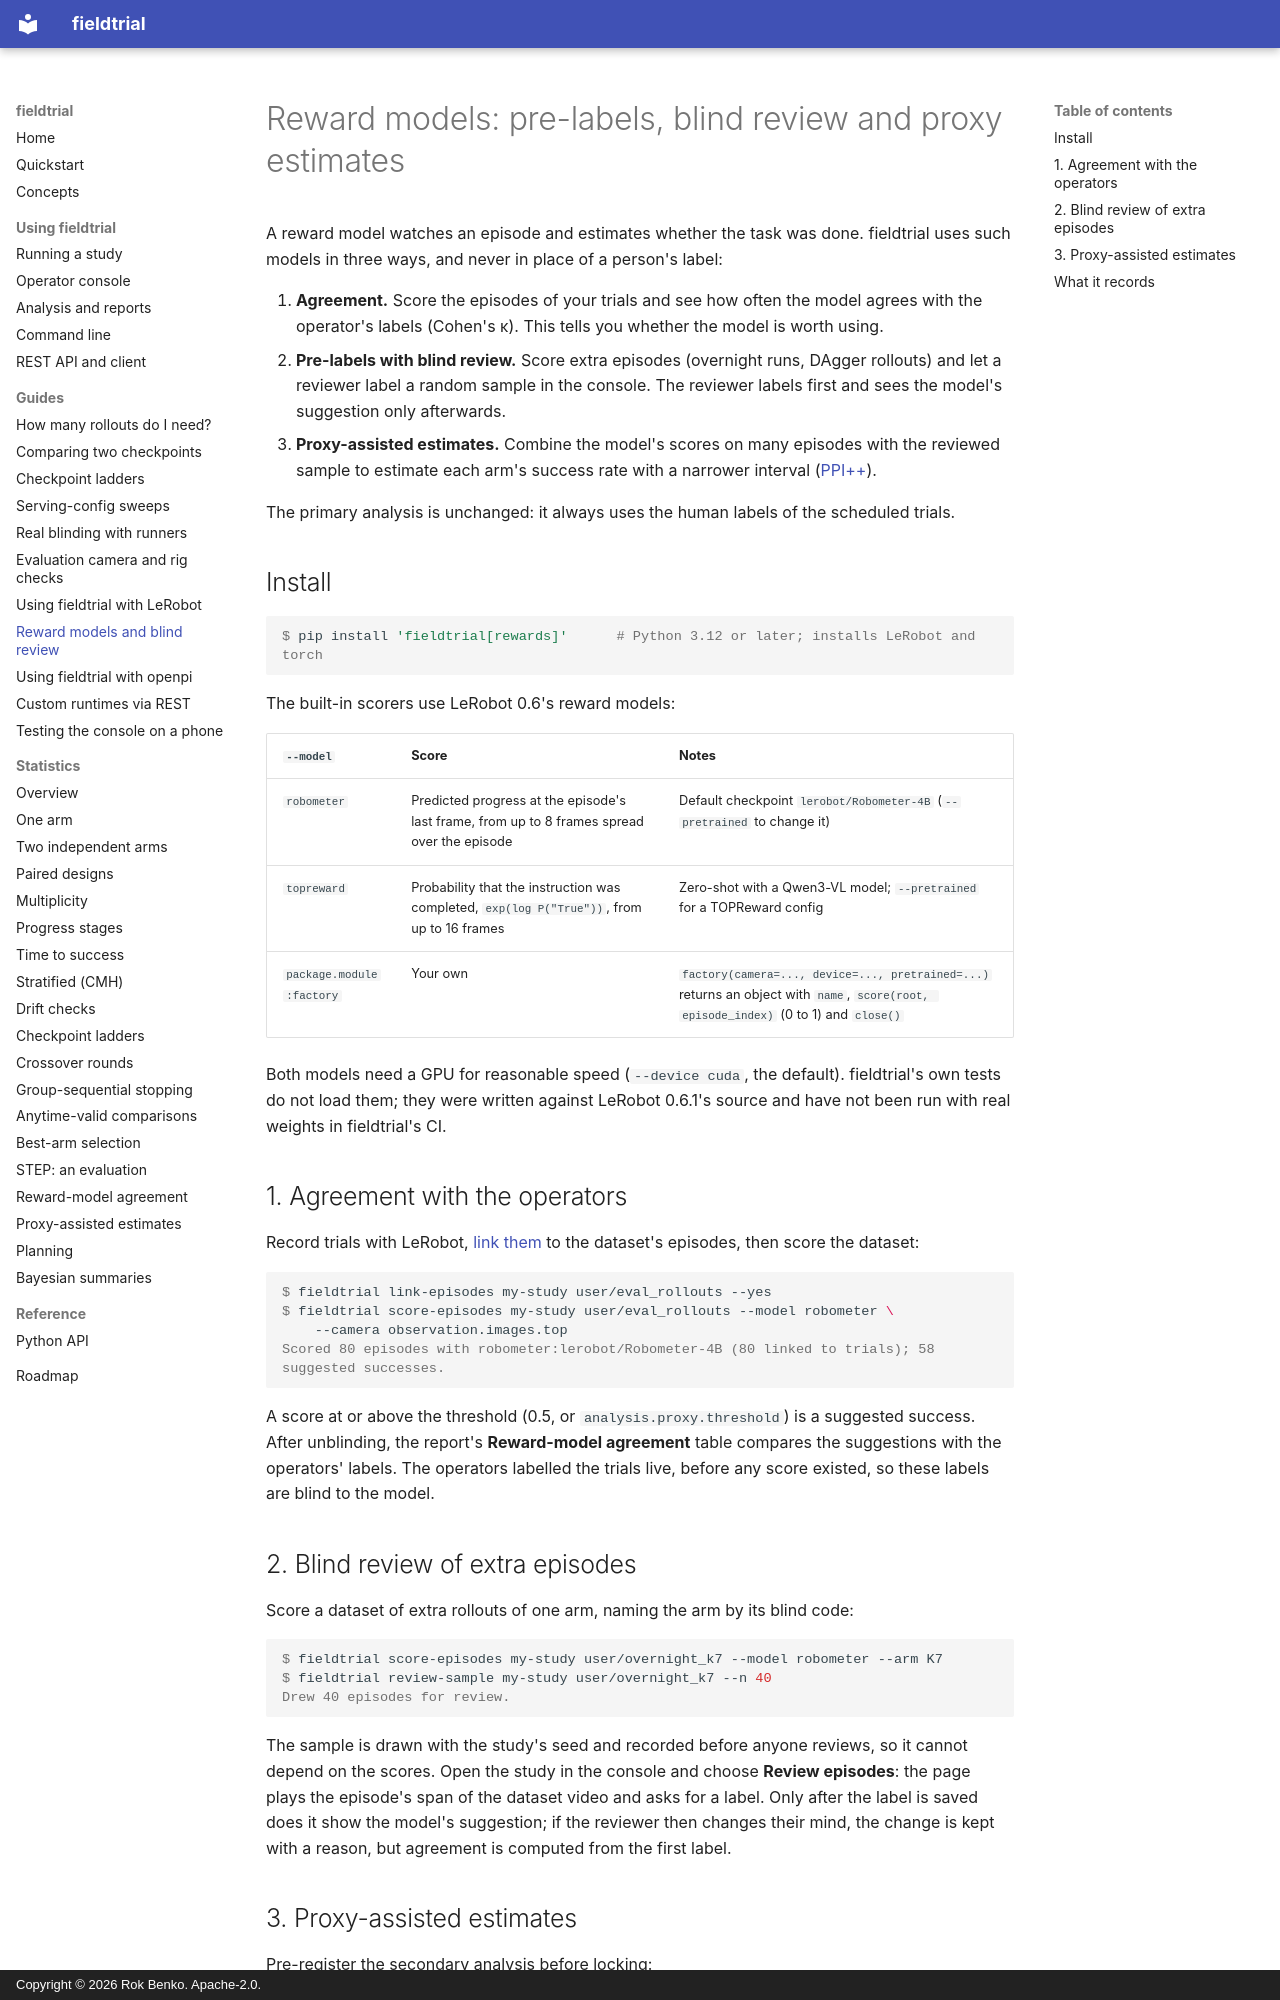

repository: rokbenko/fieldtrial · page: guides/reward-models/index.html · generator: mkdocs · copyright: Copyright © 2026 Rok Benko. Apache-2.0.

# Reward models: pre-labels, blind review and proxy estimates

A reward model watches an episode and estimates whether the task was done. fieldtrial uses
such models in three ways, and never in place of a person's label:

1. **Agreement.** Score the episodes of your trials and see how often the model agrees
   with the operator's labels (Cohen's κ). This tells you whether the model is worth using.
2. **Pre-labels with blind review.** Score extra episodes (overnight runs, DAgger
   rollouts) and let a reviewer label a random sample in the console. The reviewer labels
   first and sees the model's suggestion only afterwards.
3. **Proxy-assisted estimates.** Combine the model's scores on many episodes with the
   reviewed sample to estimate each arm's success rate with a narrower interval
   ([PPI++](../stats/ppi.md)).

The primary analysis is unchanged: it always uses the human labels of the scheduled trials.

## Install

```console
$ pip install 'fieldtrial[rewards]'      # Python 3.12 or later; installs LeRobot and torch
```

The built-in scorers use LeRobot 0.6's reward models:

| `--model` | Score | Notes |
|---|---|---|
| `robometer` | Predicted progress at the episode's last frame, from up to 8 frames spread over the episode | Default checkpoint `lerobot/Robometer-4B` (`--pretrained` to change it) |
| `topreward` | Probability that the instruction was completed, `exp(log P("True"))`, from up to 16 frames | Zero-shot with a Qwen3-VL model; `--pretrained` for a TOPReward config |
| `package.module:factory` | Your own | `factory(camera=..., device=..., pretrained=...)` returns an object with `name`, `score(root, episode_index)` (0 to 1) and `close()` |

Both models need a GPU for reasonable speed (`--device cuda`, the default). fieldtrial's
own tests do not load them; they were written against LeRobot 0.6.1's source and have not
been run with real weights in fieldtrial's CI.

## 1. Agreement with the operators

Record trials with LeRobot, [link them](lerobot.md) to the dataset's episodes, then score
the dataset:

```console
$ fieldtrial link-episodes my-study user/eval_rollouts --yes
$ fieldtrial score-episodes my-study user/eval_rollouts --model robometer \
    --camera observation.images.top
Scored 80 episodes with robometer:lerobot/Robometer-4B (80 linked to trials); 58 suggested successes.
```

A score at or above the threshold (0.5, or `analysis.proxy.threshold`) is a suggested
success. After unblinding, the report's **Reward-model agreement** table compares the
suggestions with the operators' labels. The operators labelled the trials live, before any
score existed, so these labels are blind to the model.

## 2. Blind review of extra episodes

Score a dataset of extra rollouts of one arm, naming the arm by its blind code:

```console
$ fieldtrial score-episodes my-study user/overnight_k7 --model robometer --arm K7
$ fieldtrial review-sample my-study user/overnight_k7 --n 40
Drew 40 episodes for review.
```

The sample is drawn with the study's seed and recorded before anyone reviews, so it cannot
depend on the scores. Open the study in the console and choose **Review episodes**: the
page plays the episode's span of the dataset video and asks for a label. Only after the
label is saved does it show the model's suggestion; if the reviewer then changes their
mind, the change is kept with a reason, but agreement is computed from the first label.
